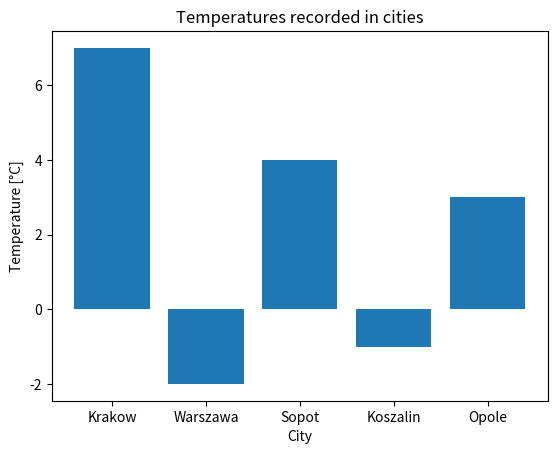

Here is the Python script that generated this plot:
# Zadanie 5.10 - wykres slupkowy temperatur w miastach
# matplotlib trzeba miec zainstalowane: pip install matplotlib
import matplotlib.pyplot as plt

temps = {"Krakow": 7, "Warszawa": -2, "Sopot": 4, "Koszalin": -1, "Opole": 3}

# temps.items() daje pary (miasto, temperatura)
# pierwszy map bierze z kazdej pary nazwe miasta (item[0]) -> os X
cities = list(map(lambda item: item[0], temps.items()))
# drugi map bierze temperature (item[1]) -> wysokosc slupkow
values = list(map(lambda item: item[1], temps.items()))

plt.bar(cities, values)                     # rysuje slupki
plt.title("Temperatures recorded in cities")  # tytul wykresu
plt.xlabel("City")                          # opis osi X
plt.ylabel("Temperature [°C]")              # opis osi Y
plt.show()                                  # otwiera okno z wykresem
